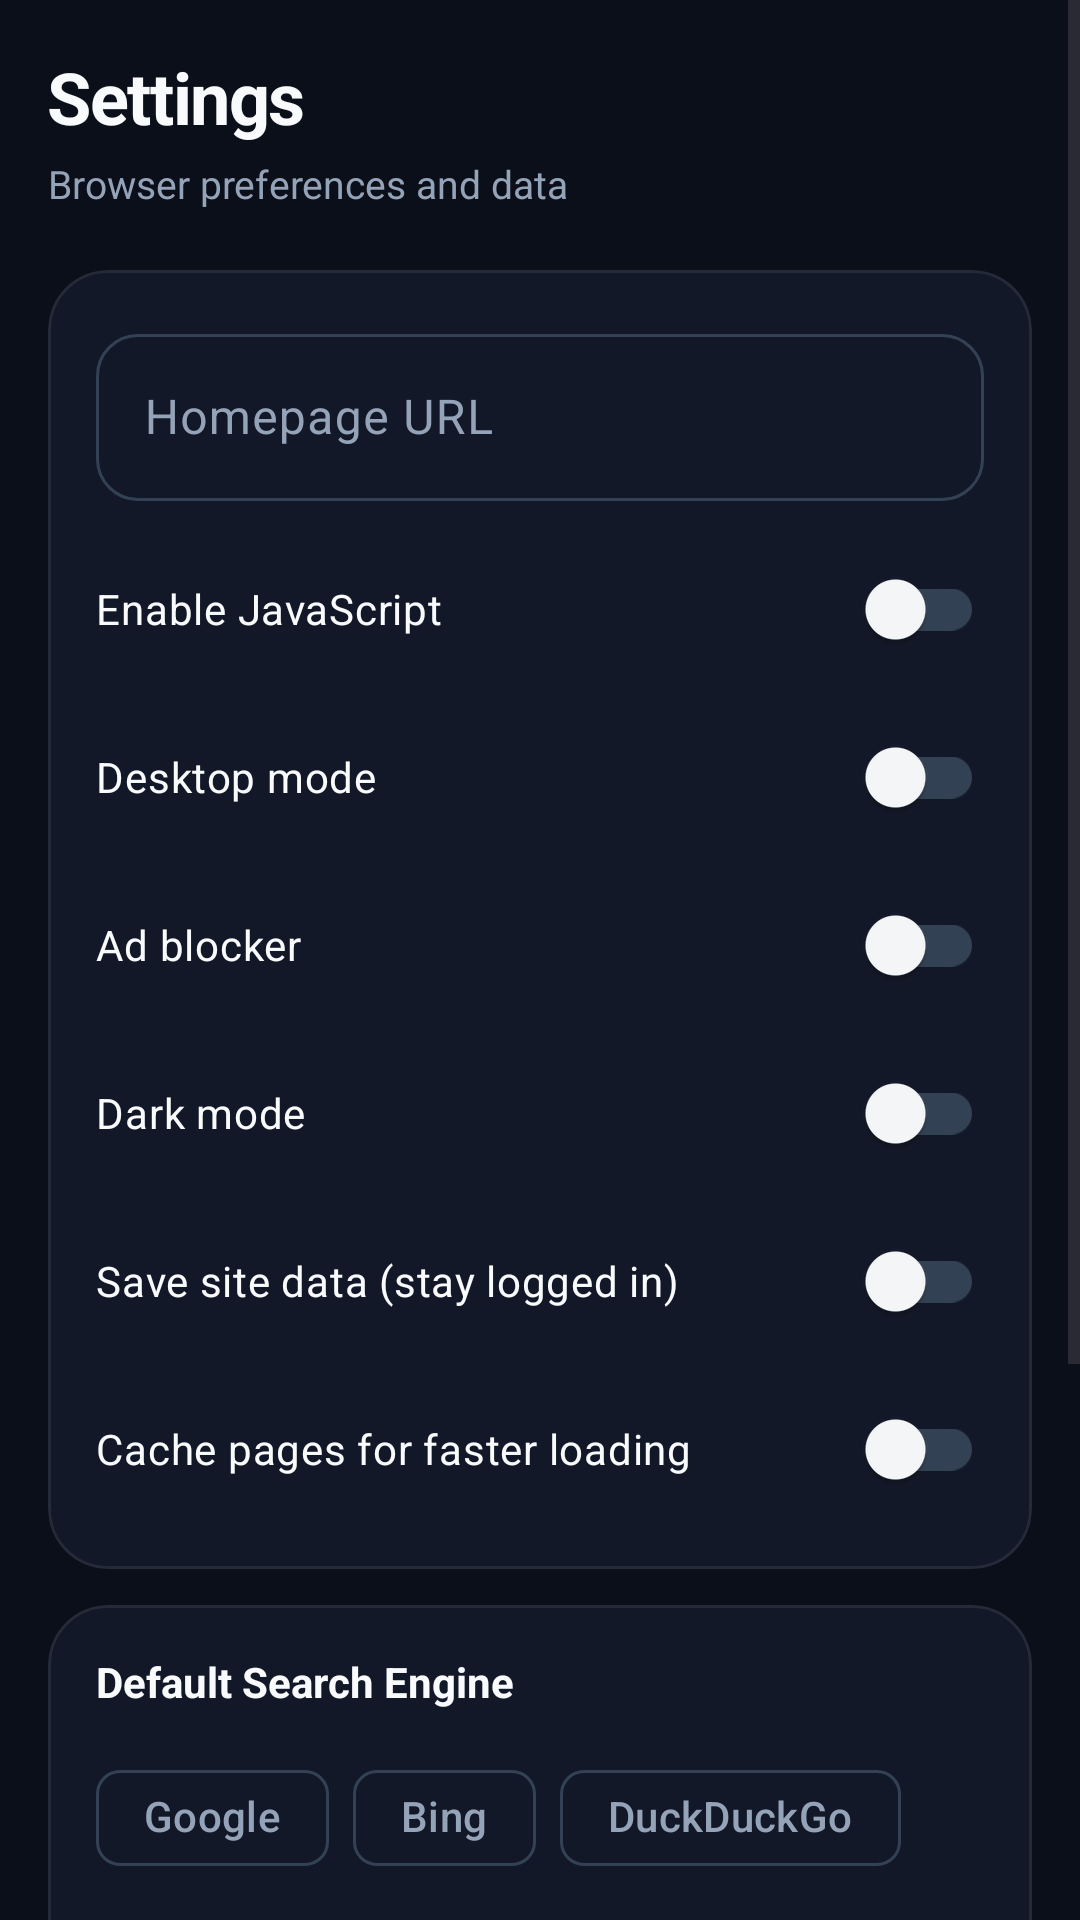

Layout XML and referenced resources for this Android screen:
<!-- AndroidManifest.xml: application theme Theme.LightBrowser -->
<!-- res/layout/fragment_settings.xml -->
<?xml version="1.0" encoding="utf-8"?>
<ScrollView xmlns:android="http://schemas.android.com/apk/res/android"
    xmlns:app="http://schemas.android.com/apk/res-auto"
    android:layout_width="match_parent"
    android:layout_height="match_parent"
    android:background="@color/bg_dark"
    android:clipToPadding="false">

    <LinearLayout
        android:layout_width="match_parent"
        android:layout_height="wrap_content"
        android:orientation="vertical"
        android:padding="16dp">

        <TextView
            android:layout_width="wrap_content"
            android:layout_height="wrap_content"
            android:text="Settings"
            android:textColor="@color/onSurface"
            android:textSize="24sp"
            android:textStyle="bold"
            android:letterSpacing="-0.02" />

        <TextView
            android:layout_width="wrap_content"
            android:layout_height="wrap_content"
            android:layout_marginTop="4dp"
            android:text="Browser preferences and data"
            android:textColor="@color/onSurfaceVariant"
            android:textSize="13sp" />

        
        <com.google.android.material.card.MaterialCardView
            android:layout_width="match_parent"
            android:layout_height="wrap_content"
            android:layout_marginTop="20dp"
            app:cardCornerRadius="20dp"
            app:cardBackgroundColor="@color/surface"
            app:strokeColor="#14FFFFFF"
            app:strokeWidth="1dp"
            app:cardElevation="0dp">

            <LinearLayout
                android:layout_width="match_parent"
                android:layout_height="wrap_content"
                android:orientation="vertical"
                android:padding="16dp">

                <com.google.android.material.textfield.TextInputLayout
                    android:layout_width="match_parent"
                    android:layout_height="wrap_content"
                    style="@style/Widget.Material3.TextInputLayout.OutlinedBox"
                    app:boxCornerRadiusTopStart="14dp"
                    app:boxCornerRadiusTopEnd="14dp"
                    app:boxCornerRadiusBottomStart="14dp"
                    app:boxCornerRadiusBottomEnd="14dp">

                    <com.google.android.material.textfield.TextInputEditText
                        android:id="@+id/etHome"
                        android:layout_width="match_parent"
                        android:layout_height="wrap_content"
                        android:hint="Homepage URL"
                        android:textColor="@color/onSurface"
                        android:inputType="textUri" />
                </com.google.android.material.textfield.TextInputLayout>

                <com.google.android.material.switchmaterial.SwitchMaterial
                    android:id="@+id/swJs"
                    android:layout_width="match_parent"
                    android:layout_height="wrap_content"
                    android:layout_marginTop="12dp"
                    android:text="Enable JavaScript"
                    android:textColor="@color/onSurface" />

                <com.google.android.material.switchmaterial.SwitchMaterial
                    android:id="@+id/swDesktop"
                    android:layout_width="match_parent"
                    android:layout_height="wrap_content"
                    android:layout_marginTop="8dp"
                    android:text="Desktop mode"
                    android:textColor="@color/onSurface" />

                <com.google.android.material.switchmaterial.SwitchMaterial
                    android:id="@+id/swAdblock"
                    android:layout_width="match_parent"
                    android:layout_height="wrap_content"
                    android:layout_marginTop="8dp"
                    android:text="Ad blocker"
                    android:textColor="@color/onSurface" />

                <com.google.android.material.switchmaterial.SwitchMaterial
                    android:id="@+id/swDarkMode"
                    android:layout_width="match_parent"
                    android:layout_height="wrap_content"
                    android:layout_marginTop="8dp"
                    android:text="Dark mode"
                    android:textColor="@color/onSurface" />

                <com.google.android.material.switchmaterial.SwitchMaterial
                    android:id="@+id/swSaveSiteData"
                    android:layout_width="match_parent"
                    android:layout_height="wrap_content"
                    android:layout_marginTop="8dp"
                    android:text="Save site data (stay logged in)"
                    android:textColor="@color/onSurface" />

                <com.google.android.material.switchmaterial.SwitchMaterial
                    android:id="@+id/swCache"
                    android:layout_width="match_parent"
                    android:layout_height="wrap_content"
                    android:layout_marginTop="8dp"
                    android:text="Cache pages for faster loading"
                    android:textColor="@color/onSurface" />
            </LinearLayout>
        </com.google.android.material.card.MaterialCardView>

        
        <com.google.android.material.card.MaterialCardView
            android:layout_width="match_parent"
            android:layout_height="wrap_content"
            android:layout_marginTop="12dp"
            app:cardCornerRadius="20dp"
            app:cardBackgroundColor="@color/surface"
            app:strokeColor="#14FFFFFF"
            app:strokeWidth="1dp"
            app:cardElevation="0dp">

            <LinearLayout
                android:layout_width="match_parent"
                android:layout_height="wrap_content"
                android:orientation="vertical"
                android:padding="16dp">

                <TextView
                    android:layout_width="match_parent"
                    android:layout_height="wrap_content"
                    android:text="Default Search Engine"
                    android:textColor="@color/onSurface"
                    android:textSize="14sp"
                    android:textStyle="bold"
                    android:paddingBottom="12dp" />

                
                <com.google.android.material.chip.ChipGroup
                    android:id="@+id/chipGroupSearch"
                    android:layout_width="match_parent"
                    android:layout_height="wrap_content"
                    app:singleSelection="true"
                    app:selectionRequired="true">

                    <com.google.android.material.chip.Chip
                        android:id="@+id/chipGoogle"
                        android:layout_width="wrap_content"
                        android:layout_height="wrap_content"
                        android:text="Google"
                        style="@style/Widget.Material3.Chip.Filter"
                        app:chipBackgroundColor="@null" />

                    <com.google.android.material.chip.Chip
                        android:id="@+id/chipBing"
                        android:layout_width="wrap_content"
                        android:layout_height="wrap_content"
                        android:text="Bing"
                        style="@style/Widget.Material3.Chip.Filter"
                        app:chipBackgroundColor="@null" />

                    <com.google.android.material.chip.Chip
                        android:id="@+id/chipDDG"
                        android:layout_width="wrap_content"
                        android:layout_height="wrap_content"
                        android:text="DuckDuckGo"
                        style="@style/Widget.Material3.Chip.Filter"
                        app:chipBackgroundColor="@null" />

                    <com.google.android.material.chip.Chip
                        android:id="@+id/chipBrave"
                        android:layout_width="wrap_content"
                        android:layout_height="wrap_content"
                        android:text="Brave"
                        style="@style/Widget.Material3.Chip.Filter"
                        app:chipBackgroundColor="@null" />

                    <com.google.android.material.chip.Chip
                        android:id="@+id/chipYahoo"
                        android:layout_width="wrap_content"
                        android:layout_height="wrap_content"
                        android:text="Yahoo"
                        style="@style/Widget.Material3.Chip.Filter"
                        app:chipBackgroundColor="@null" />

                    <com.google.android.material.chip.Chip
                        android:id="@+id/chipEcosia"
                        android:layout_width="wrap_content"
                        android:layout_height="wrap_content"
                        android:text="Ecosia"
                        style="@style/Widget.Material3.Chip.Filter"
                        app:chipBackgroundColor="@null" />
                </com.google.android.material.chip.ChipGroup>
            </LinearLayout>
        </com.google.android.material.card.MaterialCardView>

        
        <com.google.android.material.card.MaterialCardView
            android:layout_width="match_parent"
            android:layout_height="wrap_content"
            android:layout_marginTop="12dp"
            app:cardCornerRadius="20dp"
            app:cardBackgroundColor="@color/surface"
            app:strokeColor="#14FFFFFF"
            app:strokeWidth="1dp"
            app:cardElevation="0dp">

            <LinearLayout
                android:layout_width="match_parent"
                android:layout_height="wrap_content"
                android:orientation="vertical"
                android:padding="16dp">

                <com.google.android.material.button.MaterialButton
                    android:id="@+id/btnClearCache"
                    android:layout_width="match_parent"
                    android:layout_height="wrap_content"
                    android:text="Clear cache and cookies"
                    app:cornerRadius="14dp" />

                <com.google.android.material.button.MaterialButton
                    android:id="@+id/btnClearHistory"
                    android:layout_width="match_parent"
                    android:layout_height="wrap_content"
                    android:layout_marginTop="8dp"
                    android:text="Reset browsing preferences"
                    style="@style/Widget.Material3.Button.OutlinedButton"
                    app:cornerRadius="14dp" />
            </LinearLayout>
        </com.google.android.material.card.MaterialCardView>

        <TextView
            android:layout_width="match_parent"
            android:layout_height="wrap_content"
            android:layout_marginTop="20dp"
            android:gravity="center"
            android:textColor="@color/onSurfaceVariant"
            android:textSize="11sp"
            android:text="LightBrowser v2.4 — Material 3, Alpine terminal" />
    </LinearLayout>
</ScrollView>
<!-- resources referenced by this layout -->
<resources>
  <color name="bg_dark">#0B0F19</color>
  <color name="onSurface">#F8FAFC</color>
  <color name="onSurfaceVariant">#94A3B8</color>
  <color name="surface">#121827</color>
  <style name="Theme.LightBrowser" parent="Theme.Material3.DayNight.NoActionBar">
          <item name="colorPrimary">@color/teal_700</item>
          <item name="colorOnPrimary">@color/white</item>
          <item name="colorPrimaryContainer">@color/teal_200</item>
          <item name="colorOnPrimaryContainer">@color/black</item>
          <item name="colorSecondary">@color/teal_200</item>
          <item name="colorSecondaryContainer">@color/teal_700</item>
          <item name="colorSurface">@color/surface</item>
          <item name="colorSurfaceVariant">@color/surfaceVariant</item>
          <item name="colorOnSurface">@color/onSurface</item>
          <item name="colorOnSurfaceVariant">@color/onSurfaceVariant</item>
          <item name="colorOutline">@color/outline</item>
          <item name="android:statusBarColor">@android:color/transparent</item>
          <item name="android:navigationBarColor">@android:color/transparent</item>
          <item name="android:windowLightStatusBar">false</item>
          <item name="android:windowLightNavigationBar">false</item>
          <item name="bottomNavigationStyle">@style/Widget.LightBrowser.BottomNav</item>
          
          <item name="textAppearanceTitleLarge">@style/TextAppearance.LightBrowser.TitleLarge</item>
          <item name="textAppearanceBodyMedium">@style/TextAppearance.LightBrowser.Body</item>
      </style>
  <color name="teal_700">#0F766E</color>
  <color name="white">#FFFFFF</color>
  <color name="teal_200">#5EEAD4</color>
  <color name="black">#000000</color>
  <color name="surfaceVariant">#1E293B</color>
  <color name="outline">#334155</color>
  <style name="Widget.LightBrowser.BottomNav" parent="Widget.Material3.BottomNavigationView">
          <item name="android:background">@color/surface</item>
          <item name="itemIconTint">@color/bottom_nav_colors</item>
          <item name="itemTextColor">@color/bottom_nav_colors</item>
          <item name="itemActiveIndicatorStyle">@style/Widget.LightBrowser.Indicator</item>
      </style>
  <style name="TextAppearance.LightBrowser.TitleLarge" parent="TextAppearance.Material3.TitleLarge">
          <item name="android:fontFamily">sans-serif</item>
          <item name="android:textColor">@color/onSurface</item>
          <item name="android:letterSpacing">-0.02</item>
      </style>
  <style name="TextAppearance.LightBrowser.Body" parent="TextAppearance.Material3.BodyMedium">
          <item name="android:fontFamily">sans-serif</item>
          <item name="android:textColor">@color/onSurfaceVariant</item>
      </style>
  <style name="Widget.LightBrowser.Indicator" parent="Widget.Material3.BottomNavigationView.ActiveIndicator">
          <item name="android:color">@color/teal_200</item>
          <item name="shapeAppearance">@style/ShapeAppearance.Material3.SmallComponent</item>
      </style>
</resources>
